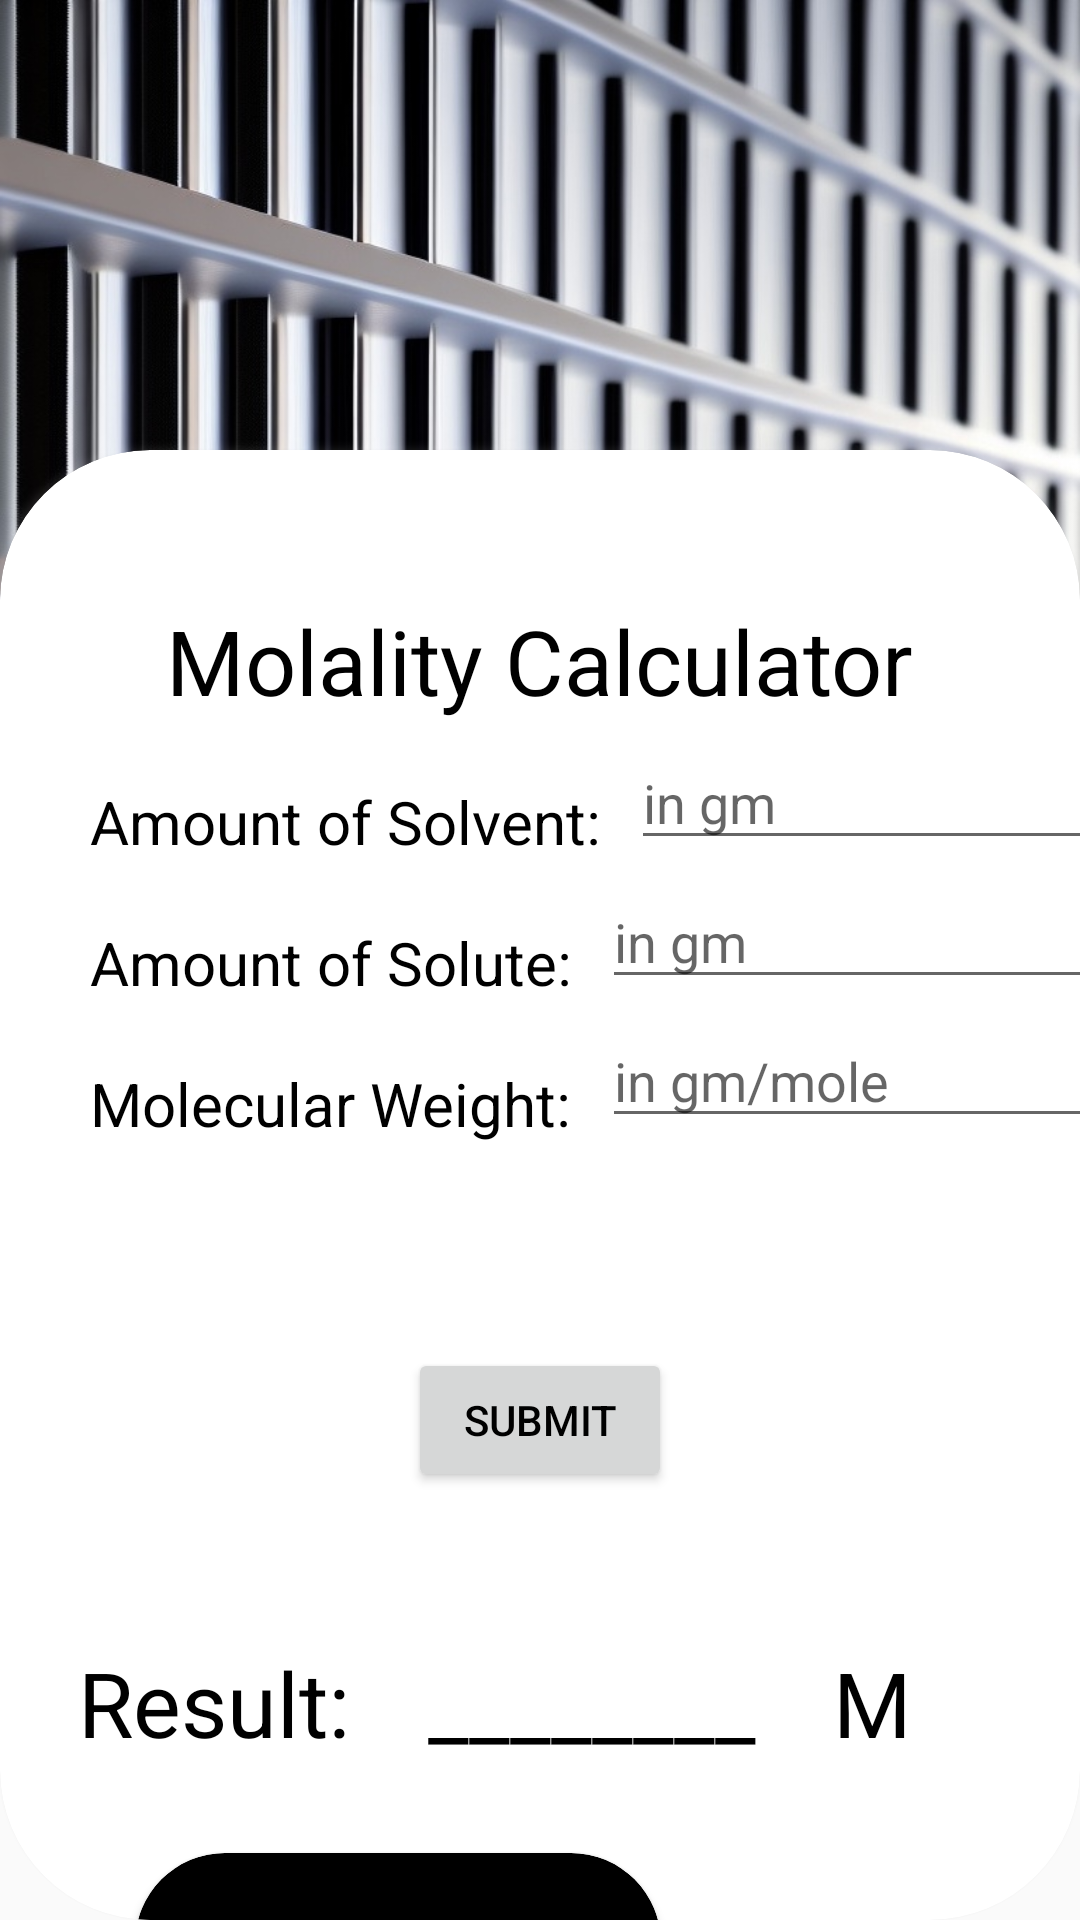

The Android layout XML behind this screen, and the referenced resources:
<!-- AndroidManifest.xml: application theme Theme.SciVerse -->
<!-- res/layout/activity_molality.xml -->
<?xml version="1.0" encoding="utf-8"?>
<androidx.coordinatorlayout.widget.CoordinatorLayout
    android:layout_width="match_parent"
    android:layout_height="match_parent"
    xmlns:app="http://schemas.android.com/apk/res-auto"
    xmlns:tools="http://schemas.android.com/tools"
    xmlns:android="http://schemas.android.com/apk/res/android">

    <ImageView
        android:layout_width="match_parent"
        android:layout_height="500dp"
        android:background="@drawable/dna_strands_which_are_black_in_color_and_white_ful__1_"/>

    <androidx.cardview.widget.CardView
        android:layout_width="match_parent"
        android:layout_height="match_parent"
        android:layout_marginTop="150dp"
        app:cardCornerRadius="50dp"
        android:outlineSpotShadowColor="@color/white">

        <androidx.core.widget.NestedScrollView
            android:layout_width="match_parent"
            android:layout_height="match_parent">

            <LinearLayout
                android:layout_width="match_parent"
                android:layout_height="match_parent"
                android:orientation="horizontal">
                <androidx.constraintlayout.widget.ConstraintLayout
                    android:layout_width="match_parent"
                    android:layout_height="match_parent"
                    tools:context=".AllModules.MolalityActivity">

                    <TextView
                        android:id="@+id/textDilution"
                        android:layout_width="wrap_content"
                        android:layout_height="wrap_content"
                        android:text="Molality Calculator"
                        app:layout_constraintStart_toStartOf="parent"
                        app:layout_constraintEnd_toEndOf="parent"
                        app:layout_constraintTop_toTopOf="parent"
                        android:layout_marginTop="50dp"
                        android:textSize="30sp"
                        android:textColor="@color/black" />

                    <TextView
                        android:id="@+id/textVol1"
                        android:layout_width="wrap_content"
                        android:layout_height="wrap_content"
                        android:text="Amount of Solvent:"
                        android:textColor="@color/black"
                        app:layout_constraintStart_toStartOf="parent"
                        android:layout_marginStart="30dp"
                        app:layout_constraintTop_toBottomOf="@id/textDilution"
                        android:layout_marginTop="20dp"
                        android:textSize="20sp"/>

                    <EditText
                        android:id="@+id/editVol1"
                        android:layout_width="wrap_content"
                        android:layout_height="wrap_content"
                        android:layout_marginStart="10dp"
                        android:ems="8"
                        android:hint="in gm"
                        android:inputType="numberDecimal"
                        app:layout_constraintStart_toEndOf="@id/textVol1"
                        app:layout_constraintTop_toBottomOf="@id/textDilution"
                        android:layout_marginTop="5dp" />

                    <TextView
                        android:id="@+id/textConc"
                        android:layout_width="wrap_content"
                        android:layout_height="wrap_content"
                        android:text="Amount of Solute:"
                        android:textColor="@color/black"
                        app:layout_constraintStart_toStartOf="parent"
                        android:layout_marginStart="30dp"
                        app:layout_constraintTop_toBottomOf="@id/textVol1"
                        android:layout_marginTop="20dp"
                        android:textSize="20sp"/>

                    <EditText
                        android:id="@+id/editConc"
                        android:layout_width="wrap_content"
                        android:layout_height="wrap_content"
                        android:layout_marginStart="10dp"
                        android:ems="8"
                        android:hint="in gm"
                        android:inputType="numberDecimal"
                        app:layout_constraintStart_toEndOf="@id/textConc"
                        app:layout_constraintTop_toBottomOf="@id/editVol1"
                        android:layout_marginTop="5dp"/>

                    <TextView
                        android:id="@+id/textVol2"
                        android:layout_width="wrap_content"
                        android:layout_height="wrap_content"
                        android:text="Molecular Weight:"
                        android:textColor="@color/black"
                        app:layout_constraintStart_toStartOf="parent"
                        android:layout_marginStart="30dp"
                        app:layout_constraintTop_toBottomOf="@id/textConc"
                        android:layout_marginTop="20dp"
                        android:textSize="20sp"/>

                    <EditText
                        android:id="@+id/editVol2"
                        android:layout_width="wrap_content"
                        android:layout_height="wrap_content"
                        android:layout_marginStart="10dp"
                        android:ems="8"
                        android:hint="in gm/mole"
                        android:inputType="numberDecimal"
                        app:layout_constraintStart_toEndOf="@id/textVol2"
                        app:layout_constraintTop_toBottomOf="@id/editConc"
                        android:layout_marginTop="5dp" />

                    <Button
                        android:id="@+id/SubmitButton"
                        android:layout_width="wrap_content"
                        android:layout_height="wrap_content"
                        android:text="Submit"
                        app:layout_constraintTop_toBottomOf="@id/editVol2"
                        app:layout_constraintStart_toStartOf="parent"
                        app:layout_constraintEnd_toEndOf="parent"
                        android:layout_marginTop="70dp"/>

                    <TextView
                        android:id="@+id/textResult"
                        android:layout_width="wrap_content"
                        android:layout_height="wrap_content"
                        android:text="________"
                        android:textColor="@color/black"
                        app:layout_constraintStart_toEndOf="@id/textResult2"
                        app:layout_constraintEnd_toStartOf="@id/textResultM"
                        android:textSize="30sp"
                        app:layout_constraintTop_toBottomOf="@id/SubmitButton"
                        android:layout_marginTop="50dp"/>

                    <TextView
                        android:id="@+id/textResultM"
                        android:layout_width="wrap_content"
                        android:layout_height="wrap_content"
                        android:text="M"
                        app:layout_constraintStart_toEndOf="@id/textResult"
                        app:layout_constraintEnd_toEndOf="parent"
                        android:layout_marginEnd="30dp"
                        android:textColor="@color/black"
                        android:textSize="30sp"
                        app:layout_constraintTop_toBottomOf="@id/SubmitButton"
                        android:layout_marginTop="50dp"/>

                    <TextView
                        android:id="@+id/textResult2"
                        android:layout_width="wrap_content"
                        android:layout_height="wrap_content"
                        android:layout_marginTop="50dp"
                        android:text="Result:"
                        android:textSize="30sp"
                        android:textColor="@color/black"
                        app:layout_constraintEnd_toStartOf="@id/textResult"
                        app:layout_constraintStart_toStartOf="parent"
                        app:layout_constraintTop_toBottomOf="@id/SubmitButton" />

                    <androidx.cardview.widget.CardView
                        android:id="@+id/cardview"
                        android:layout_width="wrap_content"
                        android:layout_height="wrap_content"
                        app:layout_constraintTop_toBottomOf="@+id/textResult"
                        app:layout_constraintBottom_toBottomOf="parent"
                        app:layout_constraintStart_toStartOf="parent"
                        app:layout_constraintEnd_toStartOf="@id/sendMail"
                        app:cardCornerRadius="50dp"
                        app:cardBackgroundColor="@color/black"
                        android:layout_marginTop="30dp"
                        android:layout_marginBottom="20dp">

                        <Button
                            android:id="@+id/watchvideo"
                            android:layout_width="wrap_content"
                            android:layout_height="30dp"
                            android:fontFamily="@font/montserrat"
                            android:text="Watch video for reference!"
                            android:textColor="@color/white"
                            android:textSize="10sp"
                            android:background="@color/black"
                            android:layout_margin="15dp"/>
                    </androidx.cardview.widget.CardView>

                    <ImageView
                        android:id="@+id/sendMail"
                        android:layout_width="50dp"
                        android:layout_height="50dp"
                        app:layout_constraintTop_toBottomOf="@+id/textResult"
                        app:layout_constraintStart_toEndOf="@id/cardview"
                        app:layout_constraintEnd_toEndOf="parent"
                        android:layout_marginTop="30dp"
                        android:src="@drawable/gmail_logo"
                        android:scaleType="centerCrop"/>

                </androidx.constraintlayout.widget.ConstraintLayout>
                <include layout="@layout/bottom_sheet_layout" />
            </LinearLayout>

        </androidx.core.widget.NestedScrollView>

    </androidx.cardview.widget.CardView>




</androidx.coordinatorlayout.widget.CoordinatorLayout>
<!-- res/layout/bottom_sheet_layout.xml (included above) -->
<?xml version="1.0" encoding="utf-8"?>
<LinearLayout xmlns:android="http://schemas.android.com/apk/res/android"
    android:layout_width="match_parent"
    android:layout_height="match_parent"
    android:orientation="vertical"
    android:padding="16dp"
    android:background="@drawable/dailog_bg">

    <WebView
        android:layout_width="match_parent"
        android:layout_height="200dp"
        android:id="@+id/webView"/>

</LinearLayout>
<!-- resources referenced by this layout -->
<resources>
  <color name="black">#000000</color>
  <color name="white">#FEFEFE</color>
  <!-- drawable dna_strands_which_are_black_in_color_and_white_ful__1_: jpg bitmap (drawable, 239881 bytes) -->
  <style name="Theme.SciVerse" parent="Theme.AppCompat.Light.NoActionBar">
          
          <item name="colorPrimary">#6A32EF</item>
          <item name="colorPrimaryVariant">#000000</item>
          <item name="colorOnPrimary">#000000</item>
          
          <item name="colorSecondary">#F9BB00</item>
          <item name="colorSecondaryVariant">#7D7DF3</item>
          <item name="colorOnSecondary">#000000</item>
          
          <item name="android:statusBarColor" tools:targetApi="l">?attr/colorPrimaryVariant</item>
          
          <item name="android:textColorPrimary">@android:color/black</item>
      </style>
</resources>
